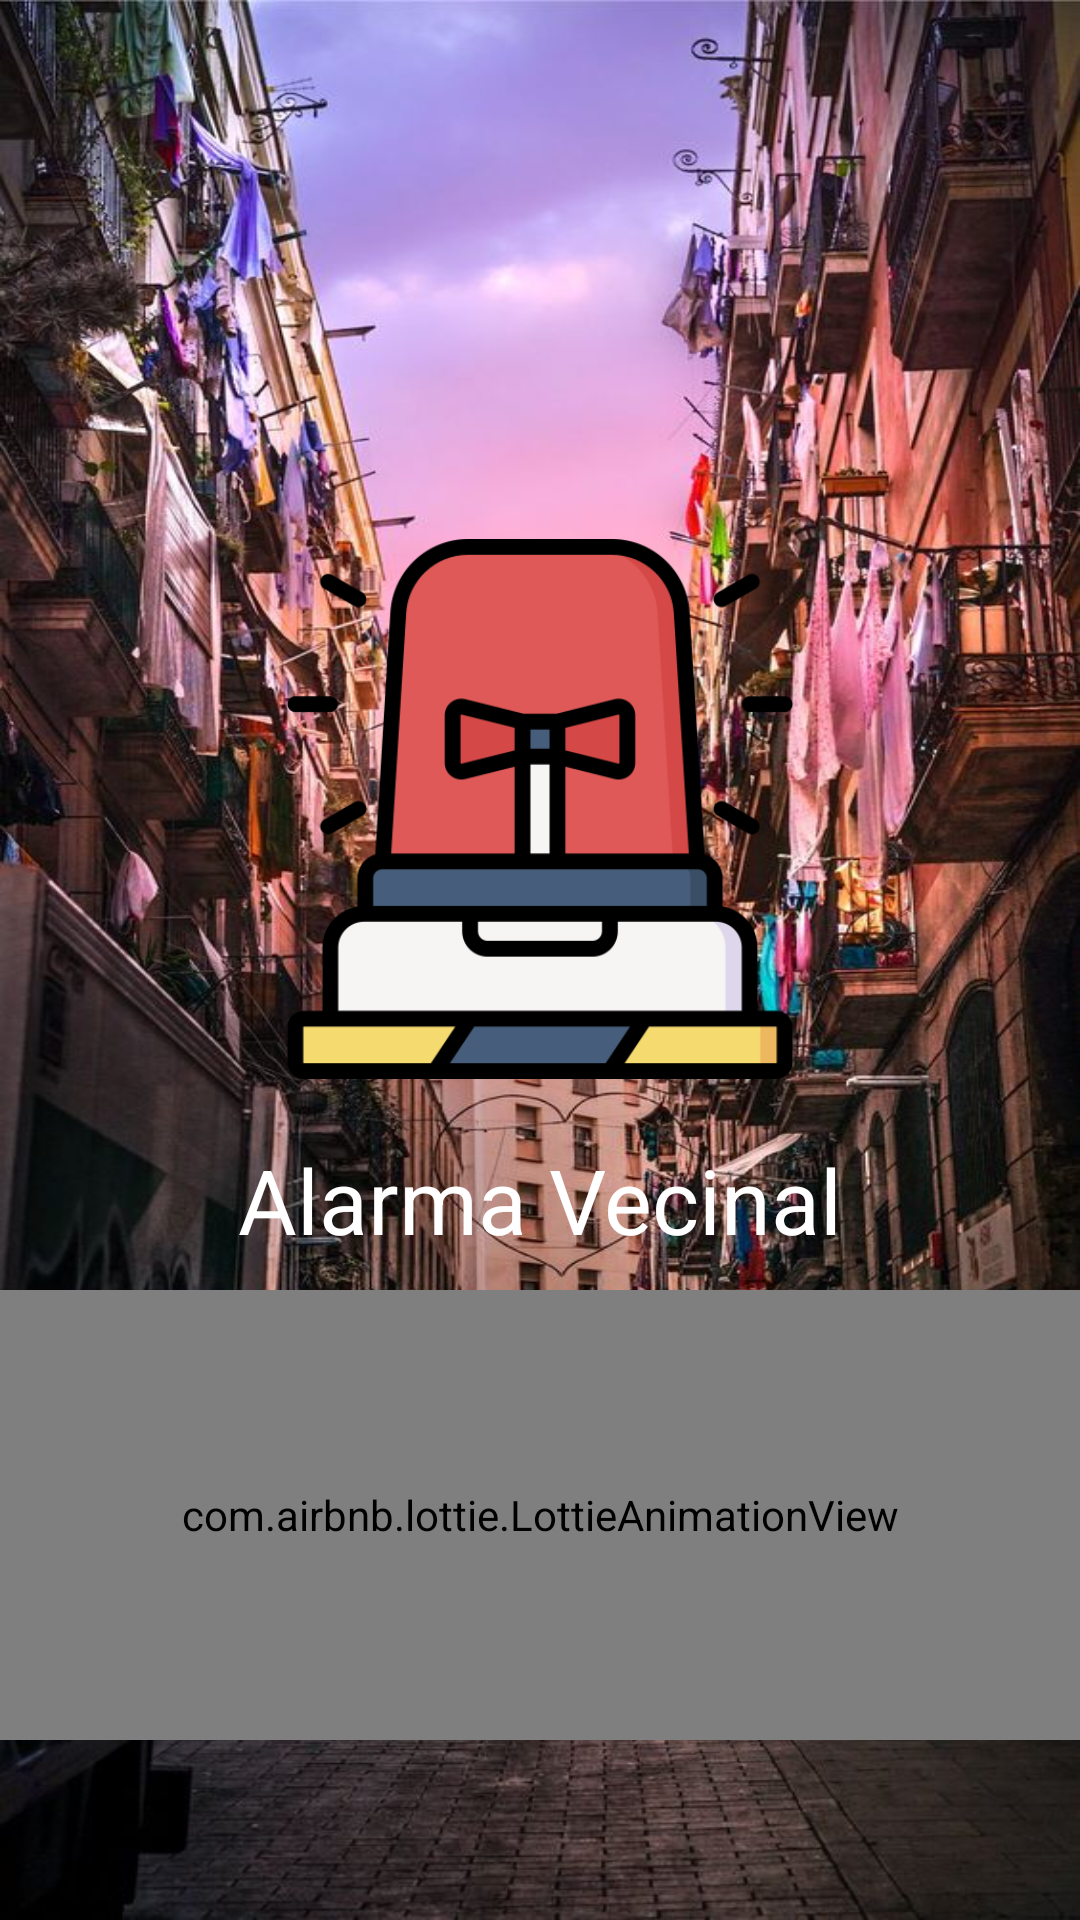

Reconstruct the res/layout file that produces this screen, plus the resources it refers to.
<!-- AndroidManifest.xml: application theme Theme.AlarmaVecinal -->
<!-- res/layout/carga.xml -->
<?xml version="1.0" encoding="utf-8"?>
<RelativeLayout
    xmlns:android="http://schemas.android.com/apk/res/android"
    xmlns:app="http://schemas.android.com/apk/res-auto"
    xmlns:tools="http://schemas.android.com/tools"
    android:layout_width="match_parent"
    android:layout_height="match_parent"
    android:background="@drawable/fondo"
    tools:context=".Carga">

    <androidx.appcompat.widget.LinearLayoutCompat
        android:layout_width="match_parent"
        android:layout_height="match_parent"
        android:gravity="center"
        android:orientation="vertical">

        <androidx.appcompat.widget.AppCompatImageView
            android:layout_width="180dp"
            android:layout_height="180dp"
            android:layout_marginTop="120dp"
            android:src="@drawable/sirena" />

        <TextView
            android:id="@+id/app_name"
            android:layout_width="match_parent"
            android:layout_height="wrap_content"
            android:layout_marginTop="20sp"
            android:gravity="center"
            android:text="@string/app_name"
            android:textColor="#fff"
            android:textSize="30sp" />

        <com.airbnb.lottie.LottieAnimationView
            android:layout_width="match_parent"
            android:layout_height="150dp"
            android:layout_gravity="center"
            android:layout_marginTop="10dp"
            app:lottie_autoPlay="true"
            app:lottie_fileName="carga_animacion.json"
            app:lottie_imageAssetsFolder="assets"
            app:lottie_loop="true" />

    </androidx.appcompat.widget.LinearLayoutCompat>

</RelativeLayout>
<!-- resources referenced by this layout -->
<resources>
  <!-- drawable fondo: jpg bitmap (drawable, 153904 bytes) -->
  <!-- drawable sirena: png bitmap (drawable, 17619 bytes) -->
  <string name="app_name">Alarma Vecinal</string>
  <style name="Theme.AlarmaVecinal" parent="Theme.MaterialComponents.DayNight.DarkActionBar">
          
          <item name="colorPrimary">@color/black</item>
          <item name="colorPrimaryVariant">@color/purple_700</item>
          <item name="colorOnPrimary">@color/white</item>
          
          <item name="colorSecondary">@color/teal_200</item>
          <item name="colorSecondaryVariant">@color/teal_700</item>
          <item name="colorOnSecondary">@color/black</item>
          
          <item name="android:statusBarColor" tools:targetApi="l">?attr/colorPrimaryVariant</item>
          
      </style>
  <color name="black">#FF000000</color>
  <color name="purple_700">#FF3700B3</color>
  <color name="white">#FFFFFFFF</color>
  <color name="teal_200">#FF03DAC5</color>
  <color name="teal_700">#FF018786</color>
</resources>
